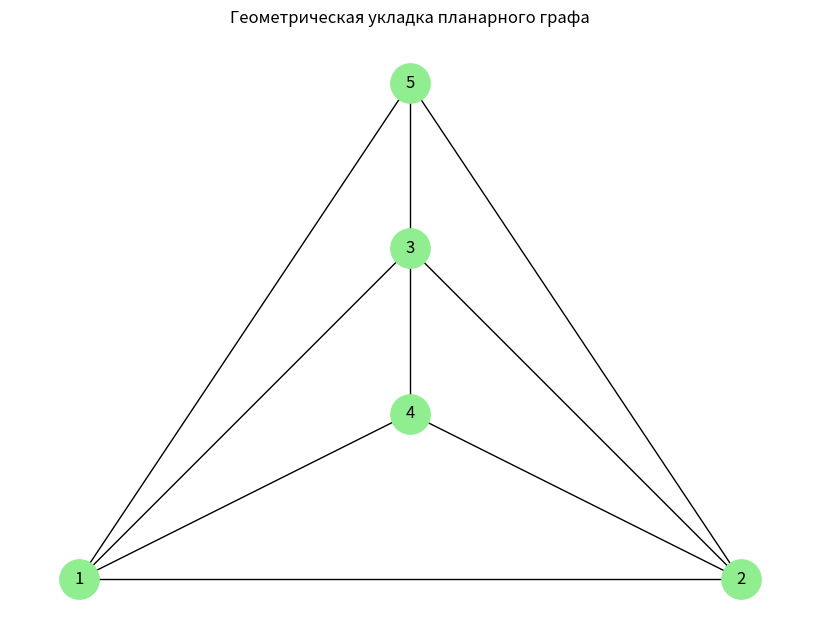

Recreate this plot in Python.
import networkx as nx
import matplotlib.pyplot as plt


def check_planarity_and_draw(edges):
    graph = nx.Graph() # Создаем граф
    graph.add_edges_from(edges) # Добавляем ребра в граф

    is_planar, embedding = nx.check_planarity(graph) # Проверяем на планарность и получаем комбинаторную укладку

    if not is_planar:
        print("Граф непланарен.")
        return

    print("Граф планарен.")
    print("\nКомбинаторная укладка:")

    for vertex in embedding: # Выводим соседей каждой вершины по часовой стрелке
        neighbors = list(embedding.neighbors_cw_order(vertex))
        print(f"{vertex}: {neighbors}")

    pos = nx.planar_layout(graph)  # Геометрическая укладка

    plt.figure(figsize=(8, 6)) # Рисуем граф

    nx.draw(
        graph,
        pos,
        with_labels=True,
        node_size=800,
        node_color="lightgreen",
        edge_color="black",
        font_size=12
    )

    plt.title("Геометрическая укладка планарного графа")
    plt.axis("off")
    plt.show()


if __name__ == "__main__":
    edges = [
        (1, 2),
        (1, 3),
        (1, 4),
        (1, 5),
        (2, 3),
        (2, 4),
        (2, 5),
        (3, 4),
        (3, 5)
    ]

    check_planarity_and_draw(edges)
